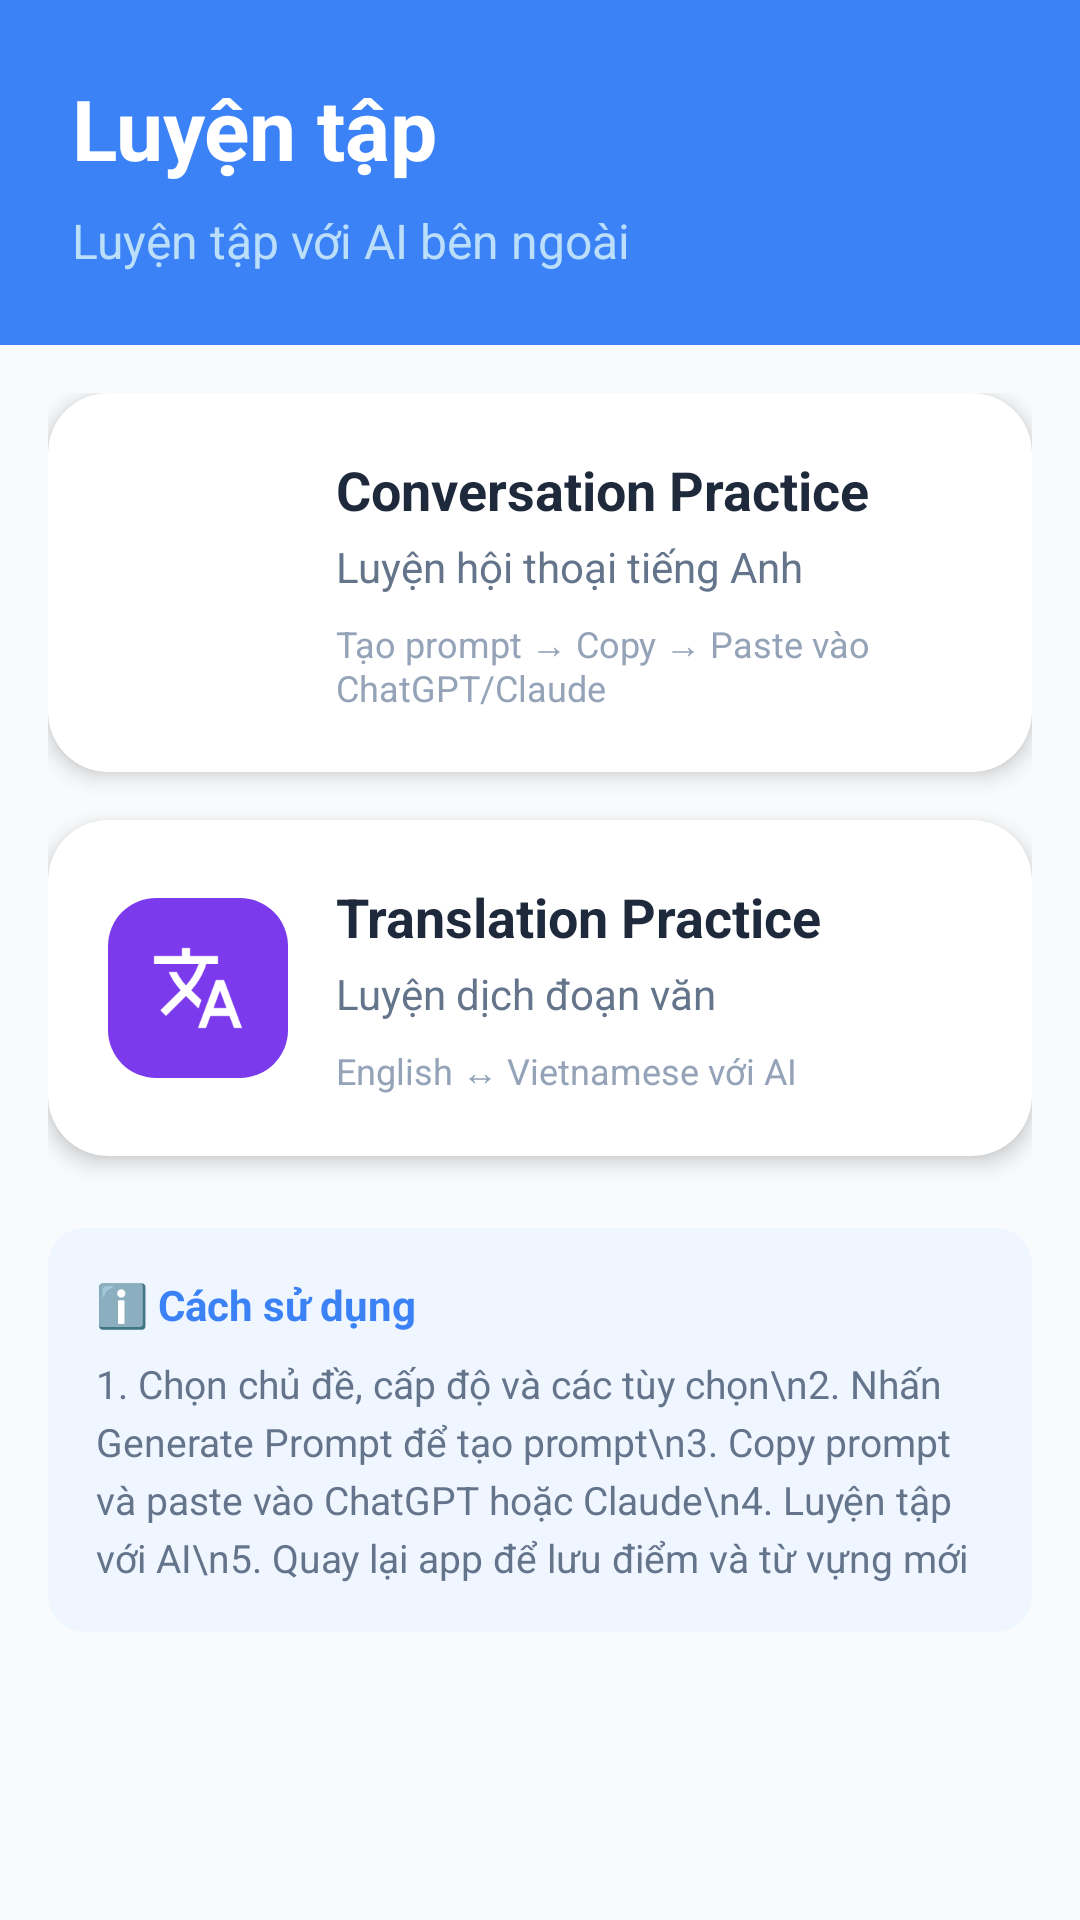

Write the Android layout XML for this screen, with the resource values it uses.
<!-- AndroidManifest.xml: application theme Theme.StudyEnglish -->
<!-- res/layout/fragment_practice.xml -->
<?xml version="1.0" encoding="utf-8"?>
<LinearLayout xmlns:android="http://schemas.android.com/apk/res/android"
    xmlns:app="http://schemas.android.com/apk/res-auto"
    android:layout_width="match_parent"
    android:layout_height="match_parent"
    android:orientation="vertical"
    android:background="@color/background">

    
    <LinearLayout
        android:layout_width="match_parent"
        android:layout_height="wrap_content"
        android:orientation="vertical"
        android:padding="24dp"
        android:background="@color/primary">

        <TextView
            android:layout_width="wrap_content"
            android:layout_height="wrap_content"
            android:text="@string/nav_practice"
            android:textSize="28sp"
            android:textColor="@color/white"
            android:textStyle="bold" />

        <TextView
            android:layout_width="wrap_content"
            android:layout_height="wrap_content"
            android:layout_marginTop="8dp"
            android:text="Luyện tập với AI bên ngoài"
            android:textSize="16sp"
            android:textColor="#BBDEFB" />
    </LinearLayout>

    <LinearLayout
        android:layout_width="match_parent"
        android:layout_height="wrap_content"
        android:orientation="vertical"
        android:padding="16dp">

        
        <com.google.android.material.card.MaterialCardView
            android:id="@+id/card_conversation"
            android:layout_width="match_parent"
            android:layout_height="wrap_content"
            android:layout_marginBottom="16dp"
            app:cardCornerRadius="20dp"
            app:cardElevation="4dp"
            android:clickable="true"
            android:focusable="true"
            android:foreground="?attr/selectableItemBackground">

            <LinearLayout
                android:layout_width="match_parent"
                android:layout_height="wrap_content"
                android:orientation="horizontal"
                android:padding="20dp"
                android:gravity="center_vertical">

                <LinearLayout
                    android:layout_width="60dp"
                    android:layout_height="60dp"
                    android:gravity="center"
                    android:background="@drawable/bg_icon_purple">

                    <ImageView
                        android:layout_width="32dp"
                        android:layout_height="32dp"
                        android:src="@drawable/ic_conversation"
                        android:tint="@color/white" />
                </LinearLayout>

                <LinearLayout
                    android:layout_width="0dp"
                    android:layout_height="wrap_content"
                    android:layout_weight="1"
                    android:orientation="vertical"
                    android:layout_marginStart="16dp">

                    <TextView
                        android:layout_width="wrap_content"
                        android:layout_height="wrap_content"
                        android:text="Conversation Practice"
                        android:textSize="18sp"
                        android:textStyle="bold"
                        android:textColor="@color/text_primary" />

                    <TextView
                        android:layout_width="wrap_content"
                        android:layout_height="wrap_content"
                        android:layout_marginTop="4dp"
                        android:text="Luyện hội thoại tiếng Anh"
                        android:textSize="14sp"
                        android:textColor="@color/text_secondary" />

                    <TextView
                        android:layout_width="wrap_content"
                        android:layout_height="wrap_content"
                        android:layout_marginTop="8dp"
                        android:text="Tạo prompt → Copy → Paste vào ChatGPT/Claude"
                        android:textSize="12sp"
                        android:textColor="@color/text_hint" />
                </LinearLayout>

                <ImageView
                    android:layout_width="24dp"
                    android:layout_height="24dp"
                    android:src="@drawable/ic_arrow_right"
                    android:tint="@color/text_hint" />
            </LinearLayout>
        </com.google.android.material.card.MaterialCardView>

        
        <com.google.android.material.card.MaterialCardView
            android:id="@+id/card_translation"
            android:layout_width="match_parent"
            android:layout_height="wrap_content"
            app:cardCornerRadius="20dp"
            app:cardElevation="4dp"
            android:clickable="true"
            android:focusable="true"
            android:foreground="?attr/selectableItemBackground">

            <LinearLayout
                android:layout_width="match_parent"
                android:layout_height="wrap_content"
                android:orientation="horizontal"
                android:padding="20dp"
                android:gravity="center_vertical">

                <LinearLayout
                    android:layout_width="60dp"
                    android:layout_height="60dp"
                    android:gravity="center"
                    android:background="@drawable/bg_icon_violet">

                    <ImageView
                        android:layout_width="32dp"
                        android:layout_height="32dp"
                        android:src="@drawable/ic_translate"
                        android:tint="@color/white" />
                </LinearLayout>

                <LinearLayout
                    android:layout_width="0dp"
                    android:layout_height="wrap_content"
                    android:layout_weight="1"
                    android:orientation="vertical"
                    android:layout_marginStart="16dp">

                    <TextView
                        android:layout_width="wrap_content"
                        android:layout_height="wrap_content"
                        android:text="Translation Practice"
                        android:textSize="18sp"
                        android:textStyle="bold"
                        android:textColor="@color/text_primary" />

                    <TextView
                        android:layout_width="wrap_content"
                        android:layout_height="wrap_content"
                        android:layout_marginTop="4dp"
                        android:text="Luyện dịch đoạn văn"
                        android:textSize="14sp"
                        android:textColor="@color/text_secondary" />

                    <TextView
                        android:layout_width="wrap_content"
                        android:layout_height="wrap_content"
                        android:layout_marginTop="8dp"
                        android:text="English ↔ Vietnamese với AI"
                        android:textSize="12sp"
                        android:textColor="@color/text_hint" />
                </LinearLayout>

                <ImageView
                    android:layout_width="24dp"
                    android:layout_height="24dp"
                    android:src="@drawable/ic_arrow_right"
                    android:tint="@color/text_hint" />
            </LinearLayout>
        </com.google.android.material.card.MaterialCardView>

        
        <com.google.android.material.card.MaterialCardView
            android:layout_width="match_parent"
            android:layout_height="wrap_content"
            android:layout_marginTop="24dp"
            app:cardCornerRadius="12dp"
            app:cardBackgroundColor="#EFF6FF"
            app:cardElevation="0dp">

            <LinearLayout
                android:layout_width="match_parent"
                android:layout_height="wrap_content"
                android:orientation="vertical"
                android:padding="16dp">

                <TextView
                    android:layout_width="wrap_content"
                    android:layout_height="wrap_content"
                    android:text="ℹ️ Cách sử dụng"
                    android:textSize="14sp"
                    android:textStyle="bold"
                    android:textColor="@color/info" />

                <TextView
                    android:layout_width="match_parent"
                    android:layout_height="wrap_content"
                    android:layout_marginTop="8dp"
                    android:text="1. Chọn chủ đề, cấp độ và các tùy chọn\n2. Nhấn Generate Prompt để tạo prompt\n3. Copy prompt và paste vào ChatGPT hoặc Claude\n4. Luyện tập với AI\n5. Quay lại app để lưu điểm và từ vựng mới"
                    android:textSize="13sp"
                    android:textColor="@color/text_secondary"
                    android:lineSpacingExtra="4dp" />
            </LinearLayout>
        </com.google.android.material.card.MaterialCardView>

    </LinearLayout>
</LinearLayout>
<!-- resources referenced by this layout -->
<resources>
  <color name="background">#F8FAFC</color>
  <color name="info">#3B82F6</color>
  <color name="primary">#3B82F6</color>
  <color name="text_hint">#94A3B8</color>
  <color name="text_primary">#1E293B</color>
  <color name="text_secondary">#64748B</color>
  <color name="white">#FFFFFF</color>
  <!-- drawable bg_icon_violet (drawable) -->
  <?xml version="1.0" encoding="utf-8"?>
  <shape xmlns:android="http://schemas.android.com/apk/res/android"
      android:shape="rectangle">
      <solid android:color="#7C3AED" />
      <corners android:radius="16dp" />
  </shape>
  <!-- drawable ic_conversation (drawable) -->
  <?xml version="1.0" encoding="utf-8"?>
  <vector xmlns:android="http://schemas.android.com/apk/res/android"
      android:width="24dp"
      android:height="24dp"
      android:viewportWidth="24"
      android:viewportHeight="24">
      <path
          android:fillColor="#000000"
          android:pathData="M20,2H4C2.9,2 2,2.9 2,4V22L6,18H20C21.1,18 22,17.1 22,16V4C22,2.9 21.1,2 20,2ZM20,16H5.17L4,17.17V4H20V16ZM7,9H9V11H7V9ZM11,9H13V11H11V9ZM15,9H17V11H15V9Z" />
  </vector>
  <!-- drawable ic_translate (drawable) -->
  <?xml version="1.0" encoding="utf-8"?>
  <vector xmlns:android="http://schemas.android.com/apk/res/android"
      android:width="24dp"
      android:height="24dp"
      android:viewportWidth="24"
      android:viewportHeight="24">
      <path
          android:fillColor="#000000"
          android:pathData="M12.87,15.07L10.33,12.56L10.36,12.53C12.1,10.59 13.34,8.36 14.07,6H17V4H10V2H8V4H1V5.99H12.17C11.5,7.92 10.44,9.75 9,11.35C8.07,10.32 7.3,9.19 6.69,8H4.69C5.42,9.63 6.42,11.17 7.67,12.56L2.58,17.58L4,19L9,14L12.11,17.11L12.87,15.07ZM18.5,10H16.5L12,22H14L15.12,19H19.87L21,22H23L18.5,10ZM15.88,17L17.5,12.67L19.12,17H15.88Z" />
  </vector>
  <string name="nav_practice">Luyện tập</string>
  <style name="Theme.StudyEnglish" parent="Theme.MaterialComponents.DayNight.NoActionBar">
          <item name="colorPrimary">@color/primary</item>
          <item name="colorPrimaryVariant">@color/primary_dark</item>
          <item name="colorOnPrimary">@color/white</item>
  
          <item name="colorSecondary">@color/secondary</item>
          <item name="colorSecondaryVariant">@color/secondary_dark</item>
          <item name="colorOnSecondary">@color/white</item>
  
          <item name="android:statusBarColor">@color/primary</item>
          <item name="android:navigationBarColor">@color/background</item>
          <item name="android:windowBackground">@color/background</item>
  
          <item name="colorError">@color/error</item>
          <item name="colorOnError">@color/white</item>
  
          <item name="colorSurface">@color/surface</item>
          <item name="colorOnSurface">@color/text_primary</item>
      </style>
  <color name="primary_dark">#2563EB</color>
  <color name="secondary">#10B981</color>
  <color name="secondary_dark">#059669</color>
  <color name="error">#EF4444</color>
  <color name="surface">#FFFFFF</color>
</resources>
